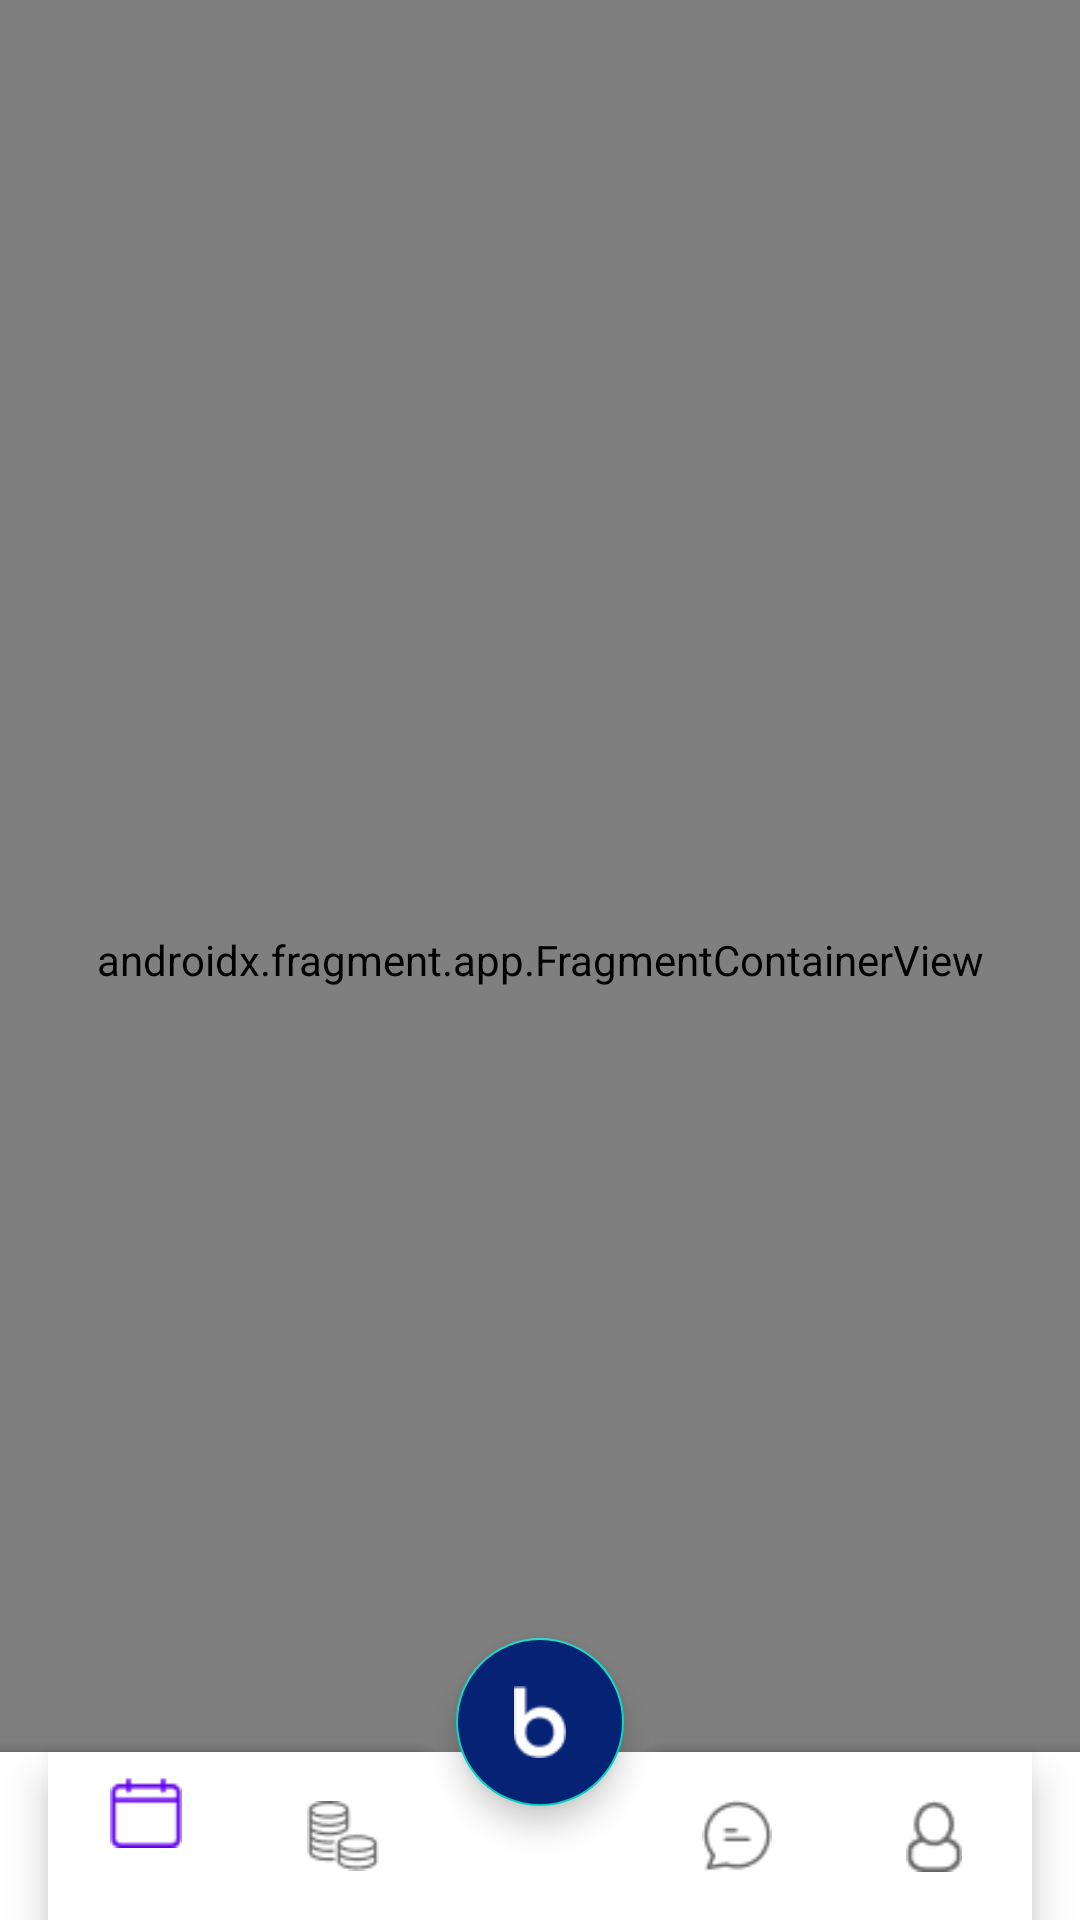

Write the Android layout XML for this screen, with the resource values it uses.
<!-- AndroidManifest.xml: application theme Theme.HomePageTask -->
<!-- res/layout/activity_main.xml -->
<?xml version="1.0" encoding="utf-8"?>
<androidx.constraintlayout.widget.ConstraintLayout xmlns:android="http://schemas.android.com/apk/res/android"
    xmlns:app="http://schemas.android.com/apk/res-auto"
    xmlns:tools="http://schemas.android.com/tools"
    android:layout_width="match_parent"
    android:layout_height="match_parent"
    tools:context=".MainActivity">

    <androidx.fragment.app.FragmentContainerView
        android:name="androidx.navigation.fragment.NavHostFragment"
        android:id="@+id/fragment"
        android:layout_width="fill_parent"
        android:layout_height="fill_parent"
        app:navGraph="@navigation/my_nav"
        tools:ignore="MissingConstraints" />
<androidx.coordinatorlayout.widget.CoordinatorLayout
    android:layout_width="match_parent"
    android:layout_height="match_parent">

    <com.google.android.material.bottomappbar.BottomAppBar
        android:id="@+id/bottomAppBar"
        android:layout_width="match_parent"
        android:layout_height="wrap_content"
        android:layout_gravity="bottom"
        app:fabCradleMargin="10dp"
        app:fabCradleRoundedCornerRadius="10dp"
        app:fabCradleVerticalOffset="10dp"
        tools:ignore="BottomAppBar,MissingConstraints"
        tools:layout_editor_absoluteX="-35dp"
        tools:layout_editor_absoluteY="684dp">

        <com.google.android.material.bottomnavigation.BottomNavigationView
            android:id="@+id/bottomNavigationView"
            android:layout_width="match_parent"
            android:layout_height="match_parent"
            android:layout_marginEnd="16dp"
            app:layout_constraintBottom_toBottomOf="parent"
            app:layout_constraintEnd_toEndOf="parent"
            app:layout_constraintHorizontal_bias="0.5"
            app:layout_constraintStart_toStartOf="parent"
            app:menu="@menu/bottom_nav" />
    </com.google.android.material.bottomappbar.BottomAppBar>

    <com.google.android.material.floatingactionbutton.FloatingActionButton
        android:layout_width="wrap_content"
        android:layout_height="wrap_content"
        app:layout_anchor="@id/bottomAppBar"
        tools:ignore="SpeakableTextPresentCheck"
        android:src="@drawable/logo"
        android:backgroundTint="@color/cardview3"
        app:tint="@color/white"
/>


</androidx.coordinatorlayout.widget.CoordinatorLayout>
</androidx.constraintlayout.widget.ConstraintLayout>
<!-- resources referenced by this layout -->
<resources>
  <color name="cardview3">#062275</color>
  <color name="white">#FFFFFFFF</color>
  <!-- drawable logo: png bitmap (drawable, 479 bytes) -->
  <style name="Theme.HomePageTask" parent="Theme.MaterialComponents.DayNight.NoActionBar">
          
          <item name="colorPrimary">@color/purple_500</item>
          <item name="colorPrimaryVariant">@color/purple_700</item>
          <item name="colorOnPrimary">@color/white</item>
          
          <item name="colorSecondary">@color/teal_200</item>
          <item name="colorSecondaryVariant">@color/teal_700</item>
          <item name="colorOnSecondary">@color/black</item>
          
          <item name="android:statusBarColor">?attr/colorPrimaryVariant</item>
          
      </style>
  <color name="purple_500">#FF6200EE</color>
  <color name="purple_700">#FF3700B3</color>
  <color name="teal_200">#FF03DAC5</color>
  <color name="teal_700">#FF018786</color>
  <color name="black">#FF000000</color>
</resources>
